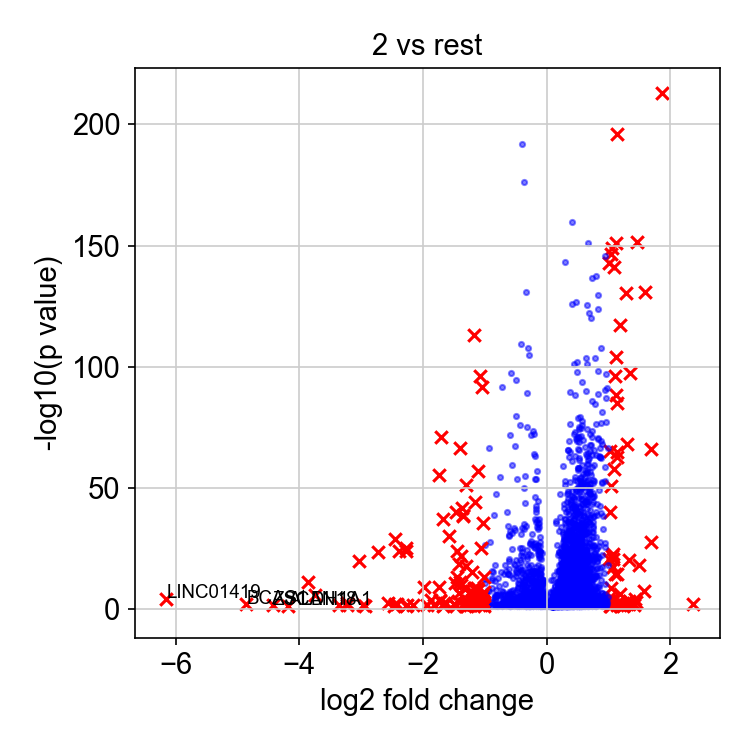

Data behind this chart, as committed beside it:
, genes, logfoldchange, pvals
0, LINC01204, 2.365, 0.006357
1, HIST1H4C, 1.865, 1.5545199931503583e-213
2, ANKRD1, 1.695, 1.5526398103265943e-28
3, FST, 1.693, 9.745515560049014e-67
4, HIST1H1A, 1.585, 1.4059780455096156e-131
5, PAPPA, 1.574, 2.0856496594445917e-08
6, BDNF, 1.489, 5.235895212998799e-19
7, UBE2C, 1.469, 2.0886459241611883e-152
8, KLRG2, 1.452, 0.00153
9, SLC8A1, 1.432, 7.362229429979561e-05
10, C2orf61, 1.412, 0.02791
11, BATF3, 1.393, 0.003195
12, FHL1, 1.353, 2.3560996733798664e-98
13, SRGN, 1.339, 8.030797140949184e-21
14, RP11-350J20.12, 1.337, 0.01012
15, CCBE1, 1.334, 0.0004391
16, HIST2H2AC, 1.3, 7.790740489179517e-69
17, COL13A1, 1.295, 0.005505
18, CDK1, 1.285, 4.2023583859006377e-131
19, SENCR, 1.251, 0.03108
20, ARHGDIG, 1.229, 0.04103
21, AURKB, 1.193, 6.987518967466052e-118
22, ESAM, 1.189, 0.001529
23, SLC35F3, 1.183, 0.01322
24, FOXD3-AS1, 1.179, 6.675578732266638e-07
25, HIST1H2AH, 1.169, 0.0003053
26, PRRT3-AS1, 1.146, 1.8983132222998392e-65
27, NAA10, 1.144, 6.031846350956137e-197
28, KLF2, 1.143, 4.5575518477552984e-15
29, HIST1H1E, 1.139, 1.798854475940314e-63
30, MAP7D3, 1.133, 6.464674311463154e-86
31, DENND2A, 1.131, 0.01849
32, AREG, 1.129, 3.016977222073462e-89
33, RRM2, 1.123, 9.884791818186444e-105
34, HPRT1, 1.122, 6.509579778102494e-152
35, MICAL2, 1.113, 4.887680747626305e-15
36, TOP2A, 1.1, 6.005022353455983e-97
37, NEURL1, 1.096, 1.4339880242407227e-58
38, TUBA1C, 1.09, 6.547963667219214e-142
39, CENPP, 1.079, 4.293520272222919e-18
40, PCDH9, 1.078, 4.462055633233671e-05
41, HAUS7, 1.073, 2.0612482291278656e-23
42, HIST1H1B, 1.07, 1.451622667248071e-21
43, C6orf99, 1.06, 0.0002152
44, SRM, 1.059, 8.34401768803815e-150
45, LINC00958, 1.059, 1.0879874992194467e-22
46, DOCK10, 1.046, 0.03532
47, TUBB4B, 1.043, 3.337066037839534e-147
48, RGS7, 1.039, 2.2413613513380778e-09
49, THBS1, 1.033, 1.1402037761264052e-51
50, LINC01123, 1.028, 0.04561
51, FOSL1, 1.027, 4.701290532764253e-66
52, G0S2, 1.025, 7.69885484958946e-41
53, PRRT3, 1.012, 1.796773620196645e-05
54, POLR3G, 1.003, 3.2470538448774605e-21
55, TUBA1B, 1.002, 1.822960239455886e-143
56, OXTR, 1.001, 0.0004911
57, NALCN, 0.9947, 1.2576266422157535e-05
58, MPP1, 0.9906, 9.757453372400982e-19
59, PRADC1, 0.9851, 3.995742449998907e-67
... 4,950 more rows
